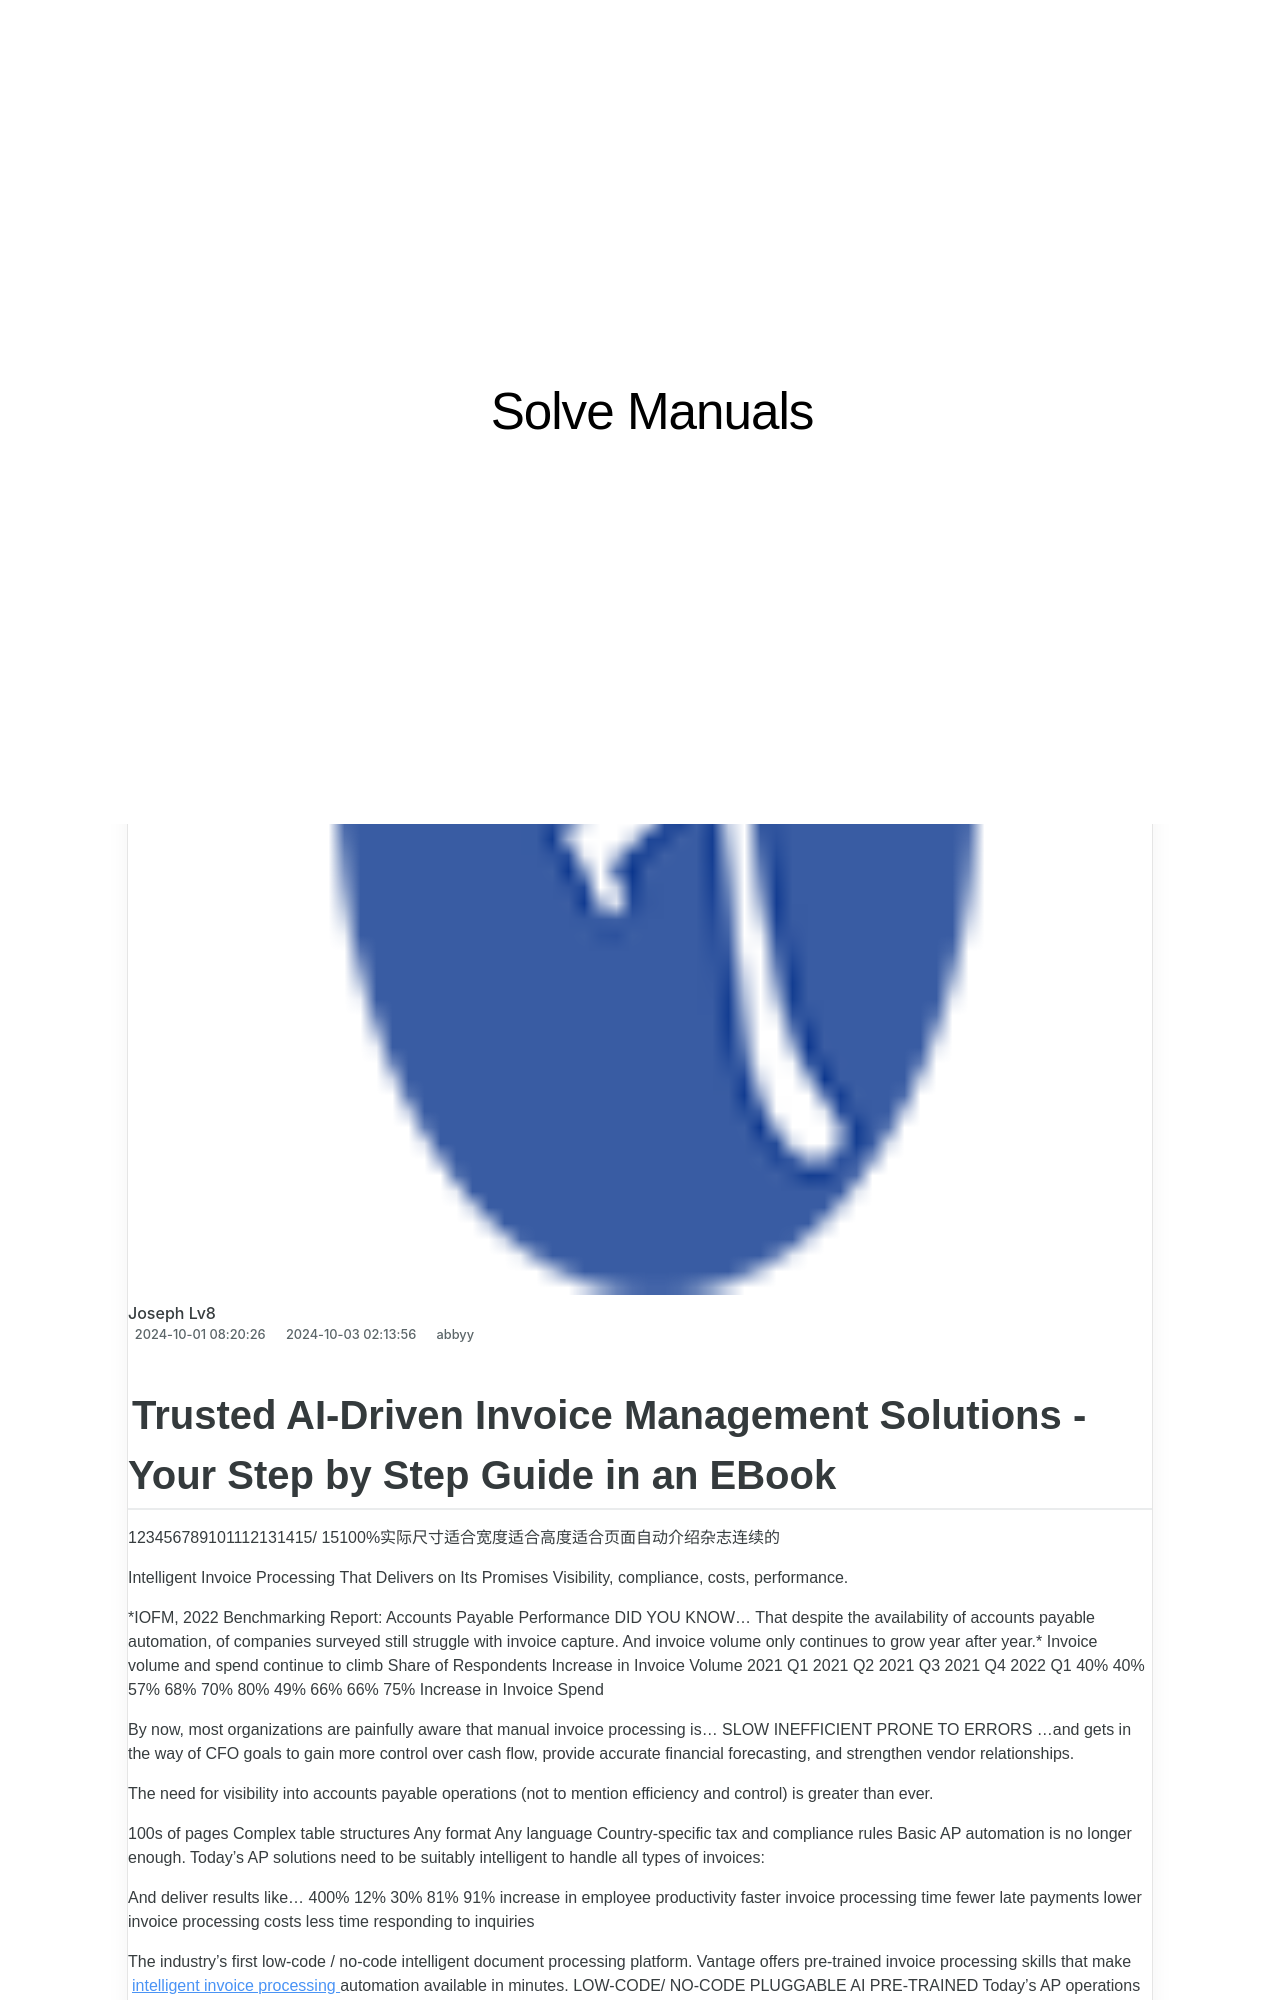

repository: techidaily/site-solve-manuals · page: trusted-ai-driven-invoice-management-solutions-your-step-by-step-guide-in-an-ebook/index.html · generator: jekyll

---
title: Trusted AI-Driven Invoice Management Solutions - Your Step by Step Guide in an EBook
date: 2024-10-01T08:20:26.802Z
updated: 2024-10-03T02:13:56.468Z
categories:
  - abbyy
thumbnail: https://thmb.techidaily.com/72529af7d2bf02239916cd0ba31d950846919ac8ac9ff5b071dc373f5d27eae7.jpg
---
